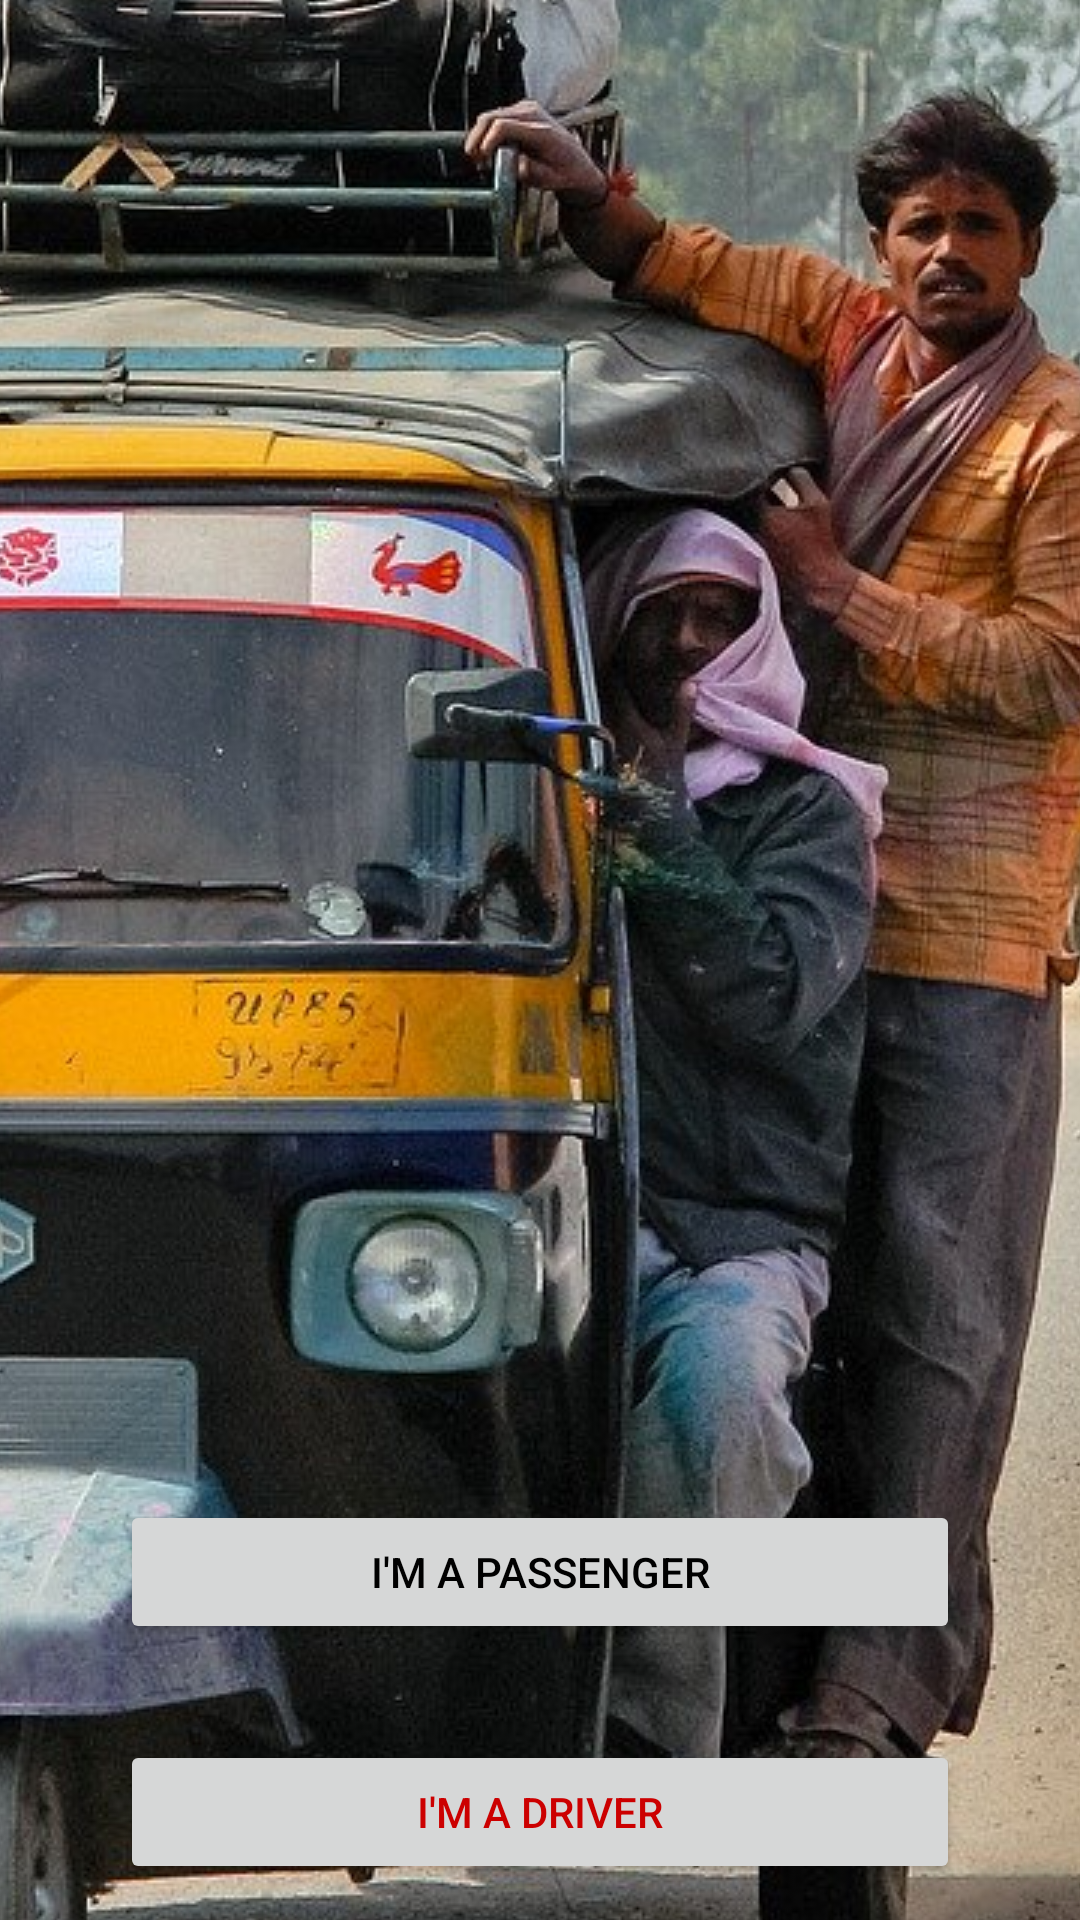

The Android layout XML behind this screen, and the referenced resources:
<!-- AndroidManifest.xml: application theme Theme.TaxiApp -->
<!-- res/layout/activity_choosing_mode.xml -->
<?xml version="1.0" encoding="utf-8"?>
<FrameLayout xmlns:android="http://schemas.android.com/apk/res/android"
    xmlns:tools="http://schemas.android.com/tools"
    android:layout_width="match_parent"
    android:layout_height="match_parent"

    tools:context=".ChoosingModActivity">

    <Button
        android:id="@+id/passengerButton"
        android:layout_width="match_parent"
        android:layout_height="wrap_content"
        android:layout_marginLeft="40dp"
        android:onClick="goToPassengerSignIn"
        android:layout_marginTop="500dp"
        android:layout_marginRight="40dp"

        android:textColor="@android:color/black"
        android:text="I'm a passenger" />

    <Button
        android:id="@+id/driverButton"
        android:layout_width="match_parent"
        android:layout_height="wrap_content"
        android:layout_marginLeft="40dp"
        android:onClick="goToDriverSignIn"
        android:layout_marginTop="580dp"
        android:layout_marginRight="40dp"
        android:textColor="@android:color/holo_red_dark"
        android:text="I'm a driver" />

    <ImageView
        android:layout_width="match_parent"
        android:layout_height="match_parent"
        android:scaleType="center"
        android:src="@drawable/screen_splash" />

    <LinearLayout xmlns:android="http://schemas.android.com/apk/res/android"
        xmlns:tools="http://schemas.android.com/tools"
        android:layout_width="match_parent"
        android:layout_height="match_parent"
        android:orientation="vertical"
        android:padding="26dp"/>

</FrameLayout>
<!-- resources referenced by this layout -->
<resources>
  <!-- drawable screen_splash: jpg bitmap (drawable-v24, 296389 bytes) -->
  <style name="Theme.TaxiApp" parent="Theme.MaterialComponents.DayNight.NoActionBar">
          
          <item name="colorPrimary">#D1D027</item>
          <item name="colorPrimaryVariant">@color/purple_700</item>
          <item name="colorOnPrimary">#D1D027</item>
          
          <item name="colorSecondary">@color/teal_200</item>
          <item name="colorSecondaryVariant">@color/teal_700</item>
          <item name="colorOnSecondary">@color/black</item>
          
          <item name="android:statusBarColor" tools:targetApi="l">?attr/colorPrimaryVariant</item>
          
      </style>
  <!-- not gathered from this repository: default colours our renderer supplied (Android Studio template values) -->
  <color name="purple_700">#FF3700B3</color>
  <color name="teal_200">#FF03DAC5</color>
  <color name="teal_700">#FF018786</color>
  <color name="black">#FF000000</color>
</resources>
